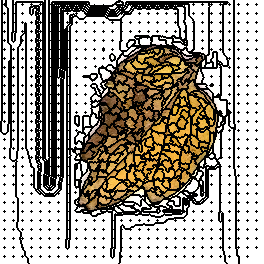

The data file committed next to this chart (first rows):
530, 530, 0, 0, 0, 0, 24, 24, 24, 24, 24, 24, 24, 5, 5, 5, 5, 5, 5, 5, 5, 5, 5, 5
530, 530, 0, 0, 0, 0, 24, 24, 24, 24, 24, 24, 24, 5, 5, 5, 5, 5, 5, 5, 5, 5, 5, 5
530, 530, 0, 0, 0, 0, 24, 24, 24, 24, 24, 24, 24, 5, 5, 5, 24, 24, 24, 24, 24, 24, 24, 24
530, 530, 0, 0, 0, 0, 24, 24, 24, 24, 24, 24, 24, 5, 5, 5, 24, 24, 24, 24, 24, 24, 24, 24
530, 530, 0, 0, 7, 0, 24, 24, 24, 24, 24, 24, 24, 8, 5, 5, 24, 24, 24, 24, 24, 24, 9, 24
530, 530, 0, 0, 0, 0, 24, 24, 24, 24, 24, 24, 24, 5, 5, 5, 24, 24, 24, 24, 24, 24, 24, 24
530, 530, 0, 0, 0, 0, 24, 24, 24, 24, 24, 24, 24, 5, 5, 5, 24, 24, 24, 24, 24, 24, 24, 24
530, 530, 0, 0, 0, 0, 0, 24, 24, 24, 24, 24, 24, 5, 5, 5, 24, 24, 24, 24, 24, 24, 24, 24
530, 530, 0, 0, 0, 0, 0, 0, 24, 24, 24, 24, 24, 5, 5, 5, 24, 24, 24, 24, 24, 24, 24, 24
530, 530, 0, 0, 0, 0, 0, 0, 24, 24, 24, 24, 24, 5, 5, 5, 24, 24, 24, 24, 24, 24, 24, 24
530, 530, 0, 0, 0, 0, 0, 0, 24, 24, 24, 24, 24, 5, 5, 5, 24, 24, 24, 24, 24, 24, 24, 24
530, 530, 0, 0, 0, 0, 0, 0, 24, 24, 24, 24, 24, 5, 5, 5, 24, 24, 24, 24, 24, 24, 24, 24
530, 530, 0, 0, 0, 0, 0, 0, 24, 24, 24, 24, 24, 5, 5, 5, 24, 24, 24, 24, 24, 24, 24, 24
530, 530, 0, 0, 39, 0, 0, 0, 24, 24, 24, 24, 24, 40, 5, 5, 24, 24, 24, 24, 24, 24, 41, 24
530, 530, 0, 0, 0, 0, 0, 0, 24, 24, 24, 24, 24, 5, 5, 5, 24, 24, 24, 24, 24, 24, 24, 24
530, 530, 0, 0, 0, 0, 0, 0, 24, 24, 24, 24, 24, 5, 5, 5, 24, 24, 24, 24, 24, 24, 24, 24
530, 530, 0, 0, 0, 0, 0, 0, 24, 24, 24, 24, 24, 5, 5, 5, 24, 24, 24, 24, 24, 24, 24, 24
530, 530, 0, 0, 0, 0, 0, 0, 24, 24, 24, 24, 24, 5, 5, 5, 24, 24, 24, 24, 24, 24, 24, 24
530, 530, 0, 0, 0, 0, 0, 0, 24, 24, 24, 24, 24, 5, 5, 5, 24, 24, 24, 24, 24, 24, 24, 24
530, 530, 0, 0, 0, 0, 0, 0, 24, 24, 24, 24, 24, 5, 5, 5, 24, 24, 24, 24, 24, 24, 24, 24
530, 530, 0, 0, 0, 0, 0, 0, 24, 24, 24, 24, 24, 5, 5, 5, 24, 24, 24, 24, 24, 24, 24, 24
530, 530, 0, 0, 0, 0, 0, 0, 24, 24, 24, 24, 24, 5, 5, 5, 24, 24, 24, 24, 24, 24, 24, 24
530, 530, 0, 0, 68, 0, 0, 0, 24, 24, 24, 24, 24, 69, 5, 5, 24, 24, 24, 24, 24, 24, 70, 24
530, 530, 0, 0, 0, 0, 0, 0, 24, 24, 24, 24, 24, 5, 5, 5, 24, 24, 24, 24, 24, 24, 24, 24
530, 530, 0, 0, 0, 0, 0, 0, 24, 24, 24, 24, 24, 5, 5, 5, 24, 24, 24, 24, 24, 24, 24, 24
530, 530, 0, 0, 0, 0, 0, 0, 24, 24, 24, 24, 24, 5, 5, 5, 24, 24, 24, 24, 24, 24, 24, 24
530, 530, 0, 0, 0, 0, 0, 0, 24, 24, 24, 24, 24, 5, 5, 5, 24, 24, 24, 24, 24, 24, 24, 24
530, 530, 0, 0, 0, 0, 0, 0, 24, 24, 24, 24, 24, 5, 5, 5, 24, 24, 24, 24, 24, 24, 24, 24
530, 530, 0, 0, 0, 0, 0, 0, 24, 24, 24, 24, 24, 5, 5, 5, 24, 24, 24, 24, 24, 24, 24, 24
530, 530, 0, 0, 0, 0, 0, 0, 24, 24, 24, 24, 24, 5, 5, 5, 24, 24, 24, 24, 24, 24, 24, 24
530, 530, 0, 0, 0, 0, 0, 0, 24, 24, 24, 24, 24, 5, 5, 5, 24, 24, 24, 24, 24, 24, 24, 24
530, 530, 0, 0, 97, 0, 0, 0, 24, 24, 24, 24, 24, 98, 5, 5, 24, 24, 24, 24, 24, 24, 99, 24
530, 530, 0, 0, 0, 0, 0, 0, 24, 24, 24, 24, 5, 5, 5, 5, 24, 24, 24, 24, 24, 24, 24, 24
530, 530, 0, 0, 0, 0, 0, 0, 24, 24, 24, 24, 5, 5, 5, 24, 24, 24, 24, 24, 24, 24, 24, 24
530, 530, 0, 0, 0, 0, 0, 0, 24, 24, 24, 24, 5, 5, 5, 24, 24, 24, 24, 24, 24, 24, 24, 544
530, 530, 0, 0, 0, 0, 0, 0, 24, 24, 24, 24, 5, 5, 5, 24, 24, 24, 24, 24, 24, 24, 544, 544
530, 530, 0, 0, 0, 0, 0, 0, 24, 24, 24, 24, 5, 5, 5, 24, 24, 24, 24, 24, 24, 544, 544, 544
530, 530, 0, 0, 0, 0, 0, 0, 24, 24, 24, 24, 5, 5, 5, 24, 24, 24, 24, 24, 24, 544, 544, 544
530, 530, 0, 0, 0, 0, 0, 0, 24, 24, 24, 24, 5, 5, 5, 24, 24, 24, 24, 24, 24, 544, 544, 544
530, 530, 0, 0, 0, 0, 0, 0, 24, 24, 24, 24, 5, 5, 5, 24, 24, 24, 24, 24, 24, 544, 544, 544
530, 530, 0, 0, 132, 0, 0, 0, 24, 24, 24, 24, 5, 5, 5, 24, 24, 24, 24, 24, 24, 544, 133, 544
530, 530, 0, 0, 0, 0, 0, 0, 24, 24, 24, 24, 24, 5, 24, 24, 24, 24, 24, 24, 24, 544, 544, 544
530, 530, 0, 0, 0, 0, 0, 0, 24, 24, 24, 24, 24, 24, 24, 24, 24, 24, 24, 24, 24, 544, 544, 544
530, 530, 0, 0, 0, 0, 0, 0, 0, 24, 24, 24, 24, 24, 24, 24, 24, 24, 24, 24, 24, 544, 544, 544
530, 530, 0, 0, 0, 0, 0, 0, 0, 0, 24, 24, 24, 24, 24, 24, 24, 24, 24, 24, 544, 544, 544, 544
530, 530, 0, 0, 0, 0, 0, 0, 0, 0, 0, 24, 24, 24, 24, 24, 24, 24, 24, 24, 544, 544, 544, 544
530, 530, 0, 0, 0, 0, 0, 0, 0, 0, 0, 24, 24, 24, 24, 24, 24, 24, 24, 544, 544, 544, 544, 544
530, 530, 0, 0, 0, 0, 0, 0, 0, 0, 0, 24, 24, 24, 24, 24, 24, 24, 544, 544, 544, 544, 544, 544
530, 530, 0, 0, 0, 0, 0, 0, 0, 0, 0, 24, 24, 24, 24, 24, 24, 24, 544, 544, 544, 544, 544, 544
530, 530, 0, 0, 163, 0, 0, 0, 0, 0, 0, 24, 24, 164, 24, 24, 24, 24, 544, 544, 544, 544, 165, 544
530, 530, 0, 0, 0, 0, 0, 0, 0, 0, 0, 24, 24, 24, 24, 24, 24, 24, 544, 544, 544, 544, 544, 544
530, 530, 0, 0, 0, 0, 0, 0, 0, 0, 0, 24, 24, 24, 24, 24, 24, 24, 544, 544, 544, 544, 544, 544
530, 530, 0, 0, 0, 0, 0, 0, 0, 0, 0, 24, 24, 24, 24, 24, 24, 24, 544, 544, 544, 544, 544, 544
530, 530, 0, 0, 0, 0, 0, 0, 0, 0, 0, 24, 24, 24, 24, 24, 24, 24, 544, 544, 544, 544, 544, 544
530, 530, 0, 0, 0, 0, 0, 0, 0, 0, 0, 24, 24, 24, 24, 24, 24, 24, 544, 544, 544, 544, 544, 544
530, 530, 0, 0, 0, 0, 0, 0, 0, 0, 0, 24, 24, 24, 24, 24, 24, 24, 544, 544, 544, 544, 544, 544
530, 530, 0, 0, 0, 0, 0, 0, 0, 0, 0, 24, 24, 24, 24, 24, 24, 24, 544, 544, 544, 544, 544, 544
530, 530, 0, 0, 0, 0, 0, 0, 0, 0, 0, 24, 24, 24, 24, 24, 24, 24, 544, 544, 544, 544, 544, 544
530, 530, 0, 0, 194, 0, 0, 0, 0, 0, 0, 24, 24, 195, 24, 24, 24, 24, 544, 544, 544, 544, 196, 544
530, 530, 0, 0, 0, 0, 0, 0, 0, 0, 0, 24, 24, 24, 24, 24, 24, 24, 544, 544, 544, 544, 544, 544
530, 530, 0, 0, 0, 0, 0, 0, 0, 0, 530, 24, 24, 24, 24, 24, 24, 24, 544, 544, 544, 544, 544, 544
... 203 more rows
